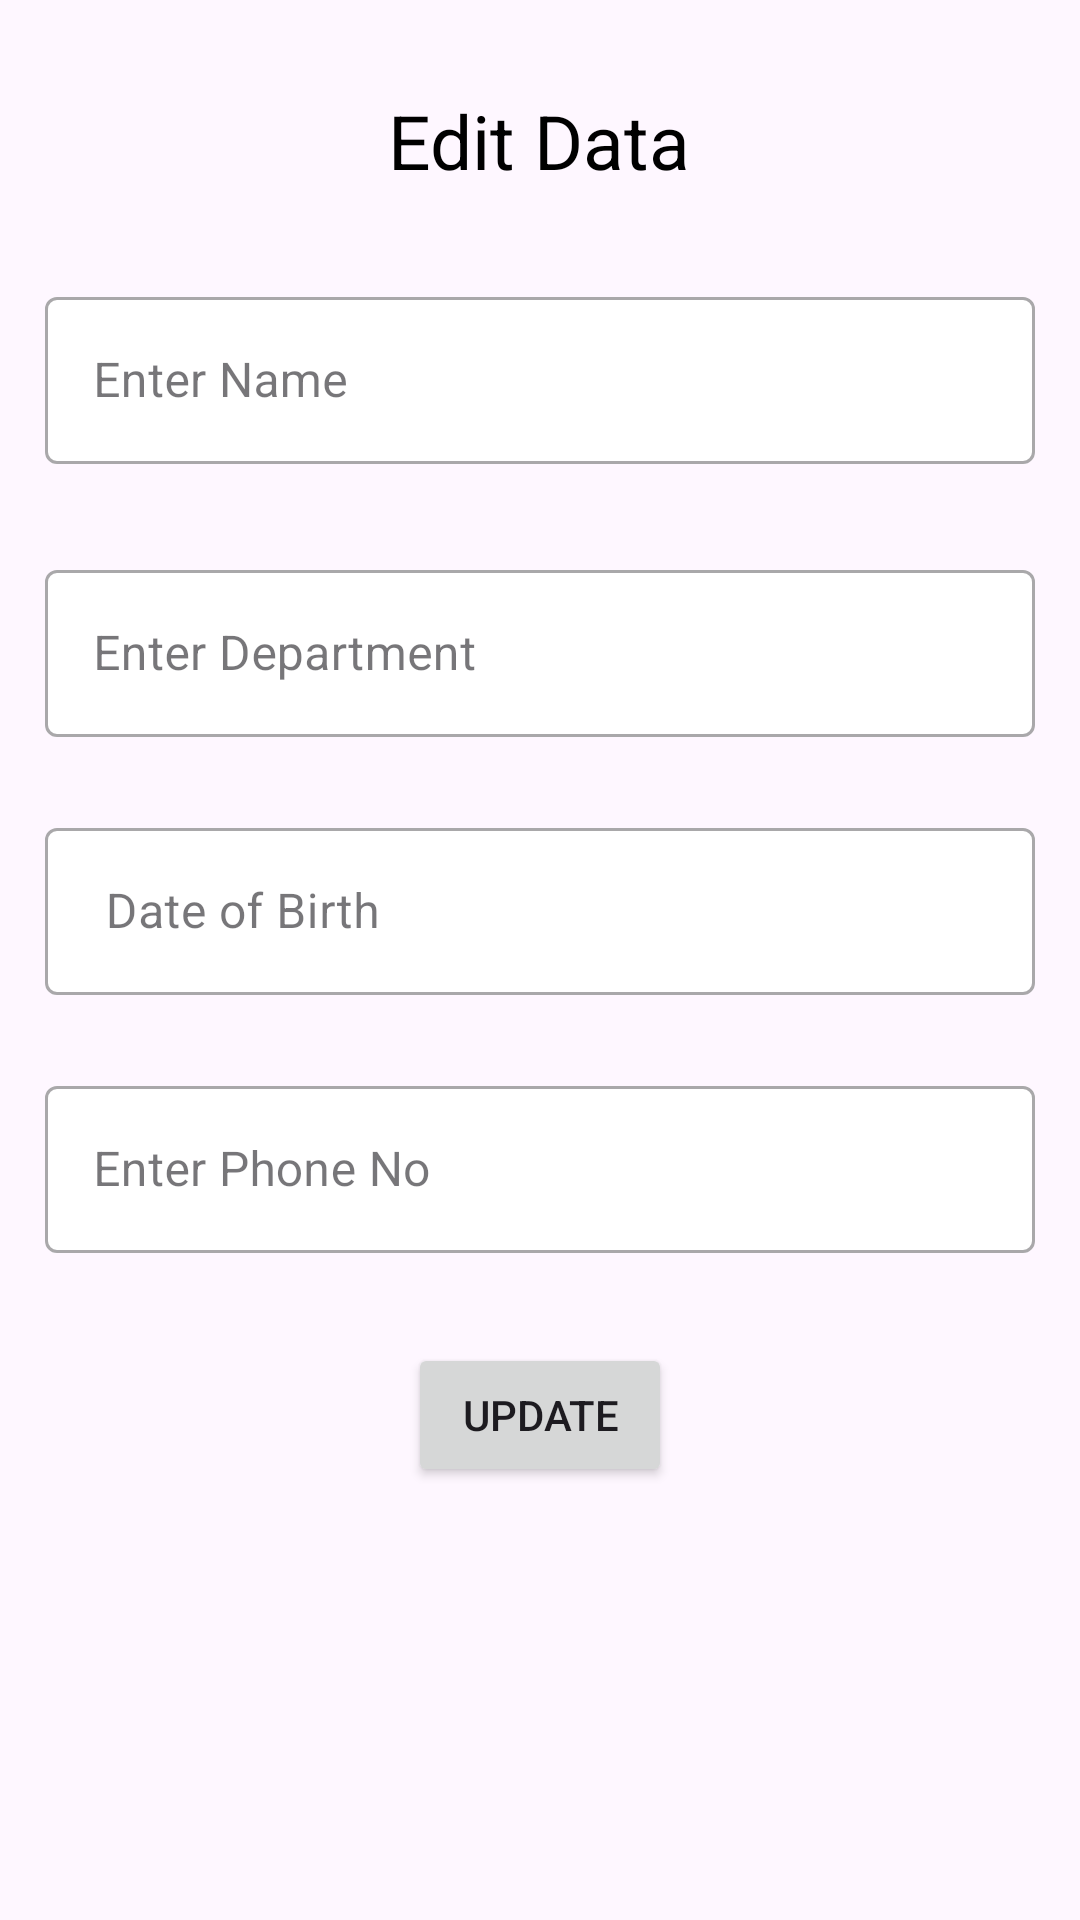

Android layout source for this screen:
<!-- AndroidManifest.xml: application theme Theme.StudentAttend -->
<!-- res/layout/activity_update_data_dialog.xml -->
<?xml version="1.0" encoding="utf-8"?>
<LinearLayout xmlns:android="http://schemas.android.com/apk/res/android"
    android:layout_width="match_parent"
    android:layout_height="wrap_content"
    xmlns:app="http://schemas.android.com/apk/res-auto"
    android:orientation="vertical"
    android:background="@android:color/transparent"
    android:padding="15dp">

    <TextView
        android:id="@+id/tvTitle"
        android:layout_width="wrap_content"
        android:layout_height="wrap_content"
        android:text="Edit Data"
        android:textSize="25sp"
        android:gravity="center"
        android:textColor="@color/black"
        android:layout_gravity="center"
        android:layout_marginTop="15dp"/>

    <com.google.android.material.textfield.TextInputLayout

        style="@style/Widget.MaterialComponents.TextInputLayout.OutlinedBox"
        android:layout_width="match_parent"
        android:layout_height="wrap_content"
        android:layout_marginTop="30dp"
        android:hint="Enter Name"
        app:boxBackgroundColor="@color/white">

        <com.google.android.material.textfield.TextInputEditText
            android:id="@+id/etStuName"
            android:layout_width="match_parent"
            android:layout_height="wrap_content"
            android:inputType="textPersonName" />
    </com.google.android.material.textfield.TextInputLayout>

    <com.google.android.material.textfield.TextInputLayout

        style="@style/Widget.MaterialComponents.TextInputLayout.OutlinedBox"
        android:layout_width="match_parent"
        android:layout_height="wrap_content"
        android:layout_marginTop="30dp"
        android:hint="Enter Department"
        app:boxBackgroundColor="@color/white">

        <com.google.android.material.textfield.TextInputEditText
            android:id="@+id/etStuDepartment"
            android:layout_width="match_parent"
            android:layout_height="wrap_content"
            android:inputType="text" />
    </com.google.android.material.textfield.TextInputLayout>


    <com.google.android.material.textfield.TextInputLayout
        style="@style/Widget.MaterialComponents.TextInputLayout.OutlinedBox"
        android:layout_width="match_parent"
        android:layout_height="wrap_content"
        android:layout_marginTop="25dp"
        android:hint=" Date of Birth"
        app:boxBackgroundColor="@color/white">

        <com.google.android.material.textfield.TextInputEditText
            android:id="@+id/etStuDoB"
            android:layout_width="match_parent"
            android:layout_height="wrap_content"
            android:inputType="date"
            android:maxLength="10"/>

    </com.google.android.material.textfield.TextInputLayout>

    <com.google.android.material.textfield.TextInputLayout

        style="@style/Widget.MaterialComponents.TextInputLayout.OutlinedBox"
        android:layout_width="match_parent"
        android:layout_height="wrap_content"
        android:layout_marginTop="25dp"
        android:hint="Enter Phone No"
        app:boxBackgroundColor="@color/white">

        <com.google.android.material.textfield.TextInputEditText
            android:id="@+id/etStuPhone"
            android:layout_width="match_parent"
            android:layout_height="wrap_content"
            android:inputType="number"
            android:maxLength="10" />

    </com.google.android.material.textfield.TextInputLayout>

    <Button
        android:id="@+id/btnUpdateData"
        android:layout_width="wrap_content"
        android:layout_height="wrap_content"
        android:layout_gravity="center"
        android:layout_marginTop="30dp"
        android:text="Update" />

</LinearLayout>
<!-- resources referenced by this layout -->
<resources>
  <color name="black">#FF000000</color>
  <color name="white">#FFFFFFFF</color>
  <style name="Theme.StudentAttend" parent="Base.Theme.StudentAttend" />
  <style name="Base.Theme.StudentAttend" parent="Theme.Material3.DayNight.NoActionBar">
          
          
      </style>
</resources>
